Dataset: dataset (GitHub, KiranYBPatil/Sugarcane_Disease_Detector). Classes: bacterial blights, healthy, mosaic, red rot, rust, yellow.

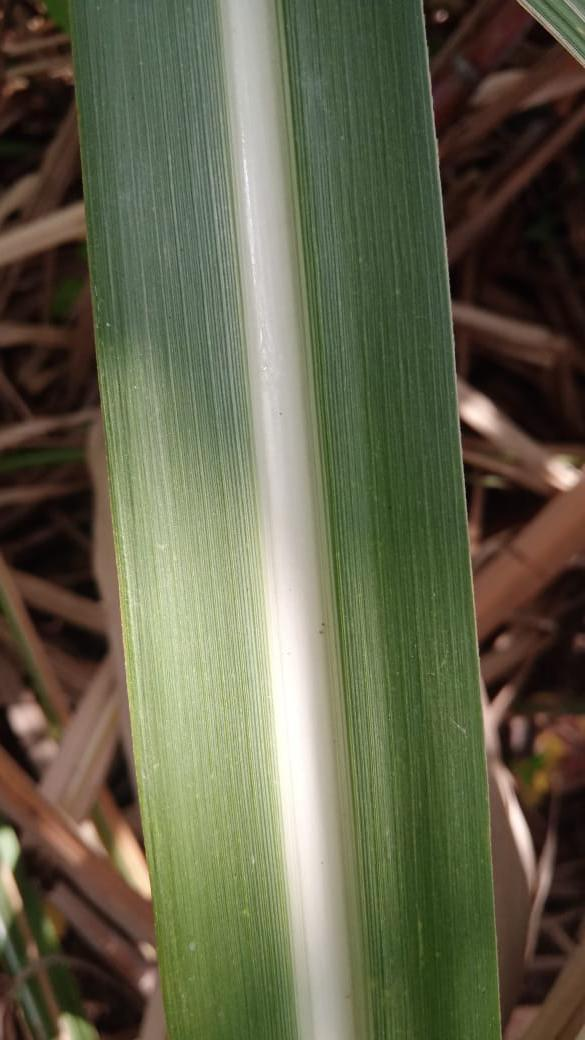
Label: healthy

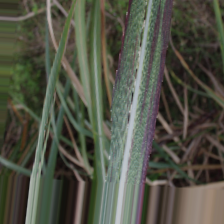
Label: bacterial blights

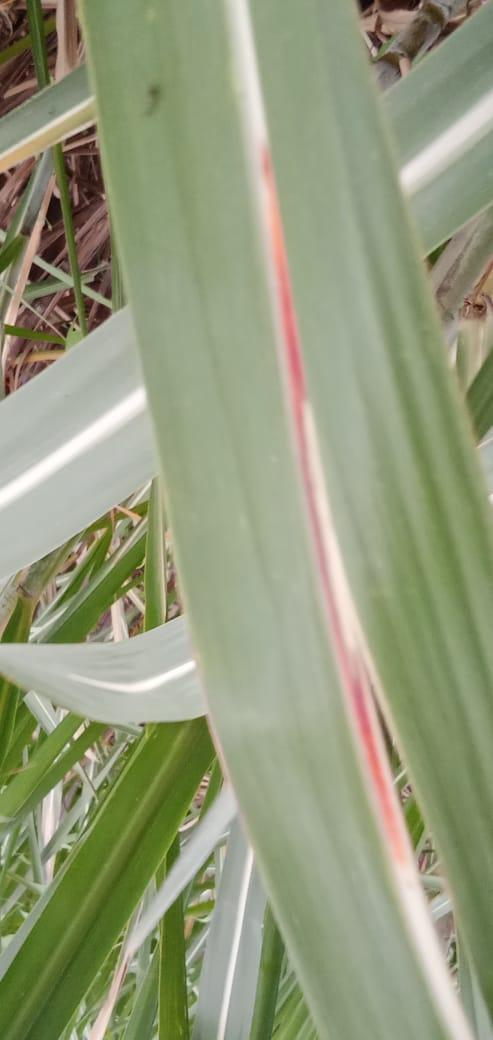
Label: red rot

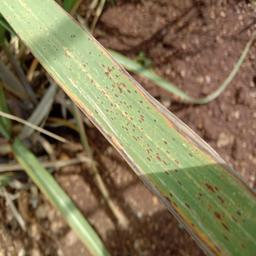
Label: rust

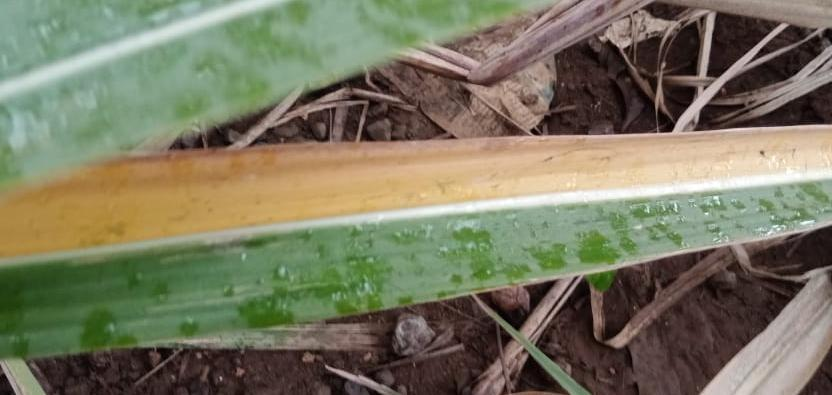
Label: yellow

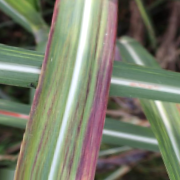
Label: bacterial blights
